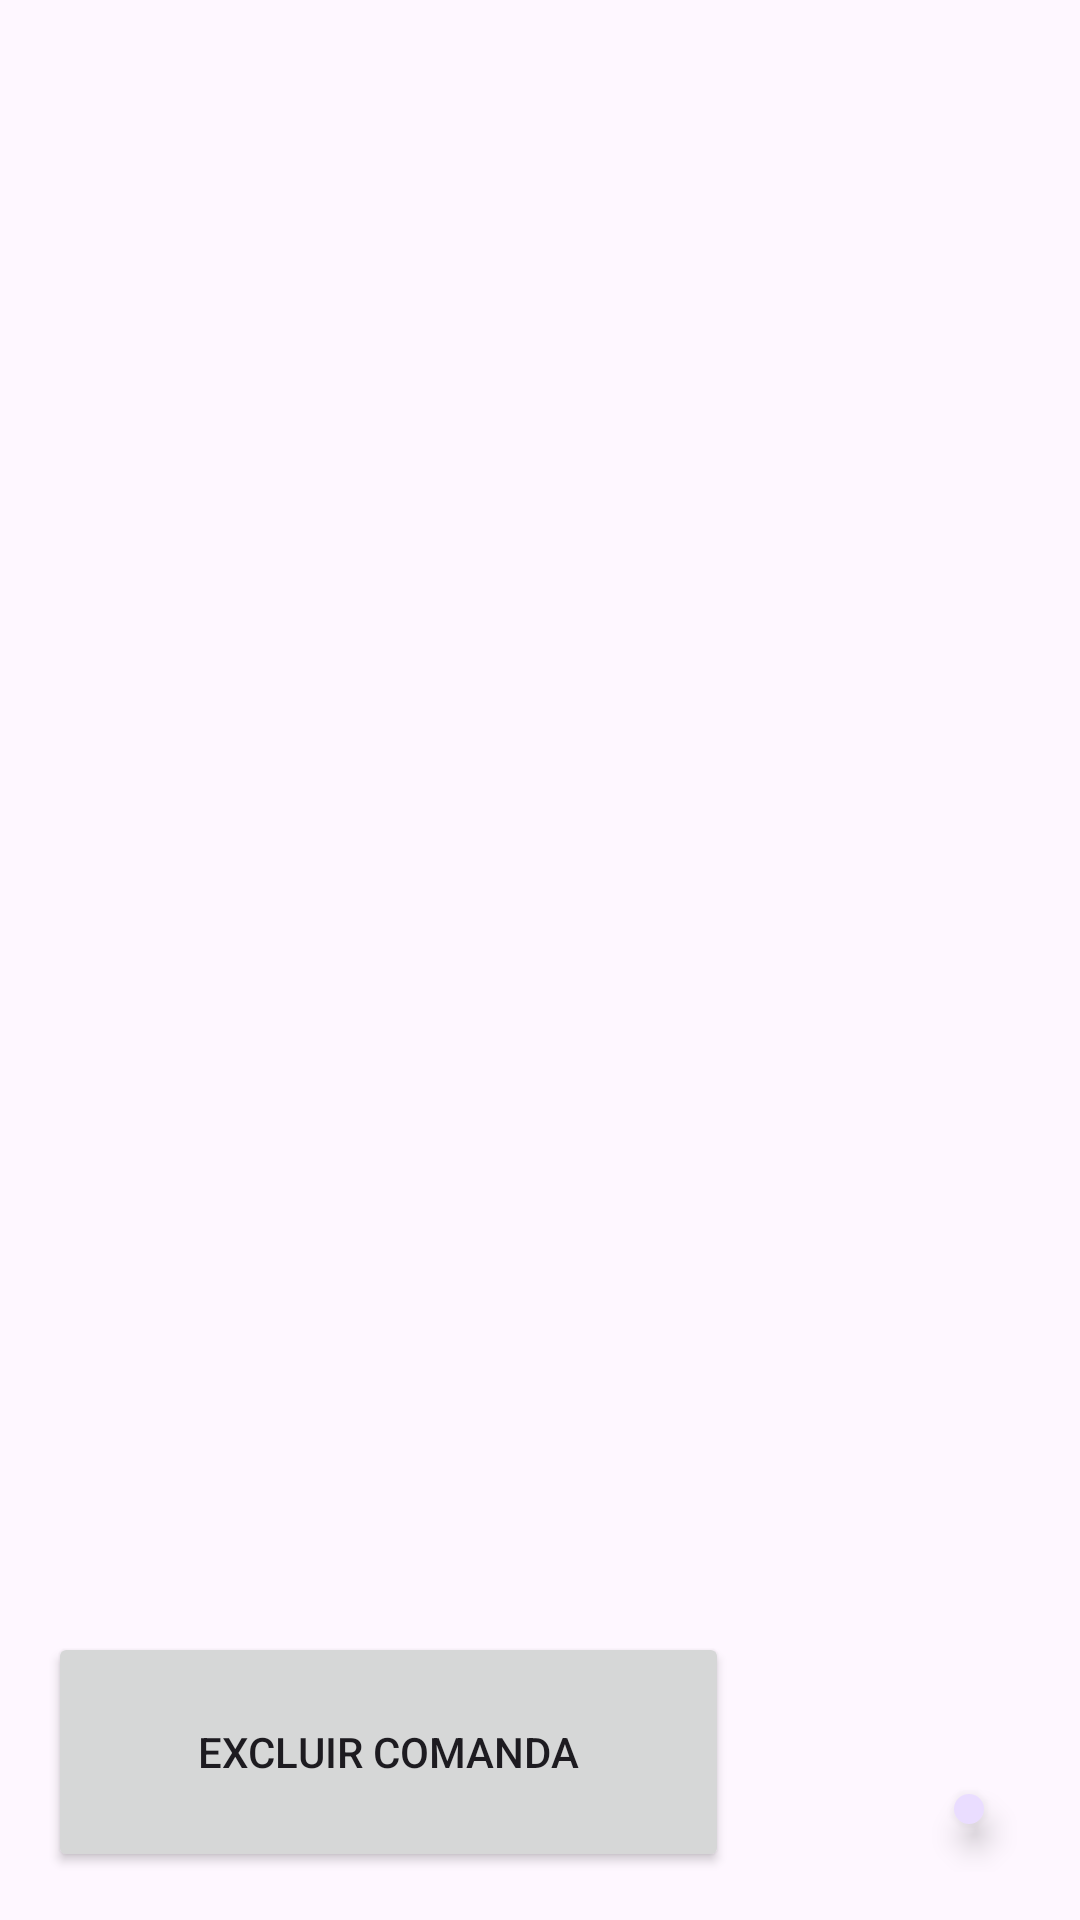

Here is an Android app screen rendered from its layout file. Give the layout XML and the strings, colors and styles it references.
<!-- AndroidManifest.xml: application theme Theme.ProjetoAndroidTeste1 -->
<!-- res/layout/activity_main.xml -->
<?xml version="1.0" encoding="utf-8"?>
<RelativeLayout xmlns:android="http://schemas.android.com/apk/res/android"
    android:layout_width="match_parent"
    android:layout_height="match_parent"
    android:padding="16dp">

    <androidx.recyclerview.widget.RecyclerView
        android:id="@+id/recyclerView"
        android:layout_width="match_parent"
        android:layout_height="0dp"
        android:layout_above="@id/btnExcluirComanda"
        android:layout_alignParentTop="true"
        android:layout_marginBottom="16dp" />

    <com.google.android.material.floatingactionbutton.FloatingActionButton
        android:id="@+id/fab"
        android:layout_width="61dp"
        android:layout_height="wrap_content"
        android:layout_alignParentEnd="true"
        android:layout_alignParentBottom="true"
        android:layout_marginStart="75dp"
        android:layout_marginLeft="16dp"
        android:layout_marginTop="16dp"
        android:layout_marginEnd="16dp"
        android:layout_marginRight="16dp"
        android:layout_marginBottom="16dp"
        android:layout_toEndOf="@+id/btnExcluirComanda"
        android:src="@drawable/ic_add" />

    <Button
        android:id="@+id/btnExcluirComanda"
        android:layout_width="227dp"
        android:layout_height="80dp"
        android:layout_alignParentBottom="true"
        android:text="Excluir Comanda" />
</RelativeLayout>
<!-- resources referenced by this layout -->
<resources>
  <style name="Theme.ProjetoAndroidTeste1" parent="Base.Theme.ProjetoAndroidTeste1" />
  <style name="Base.Theme.ProjetoAndroidTeste1" parent="Theme.Material3.DayNight.NoActionBar">
          
          
      </style>
</resources>
